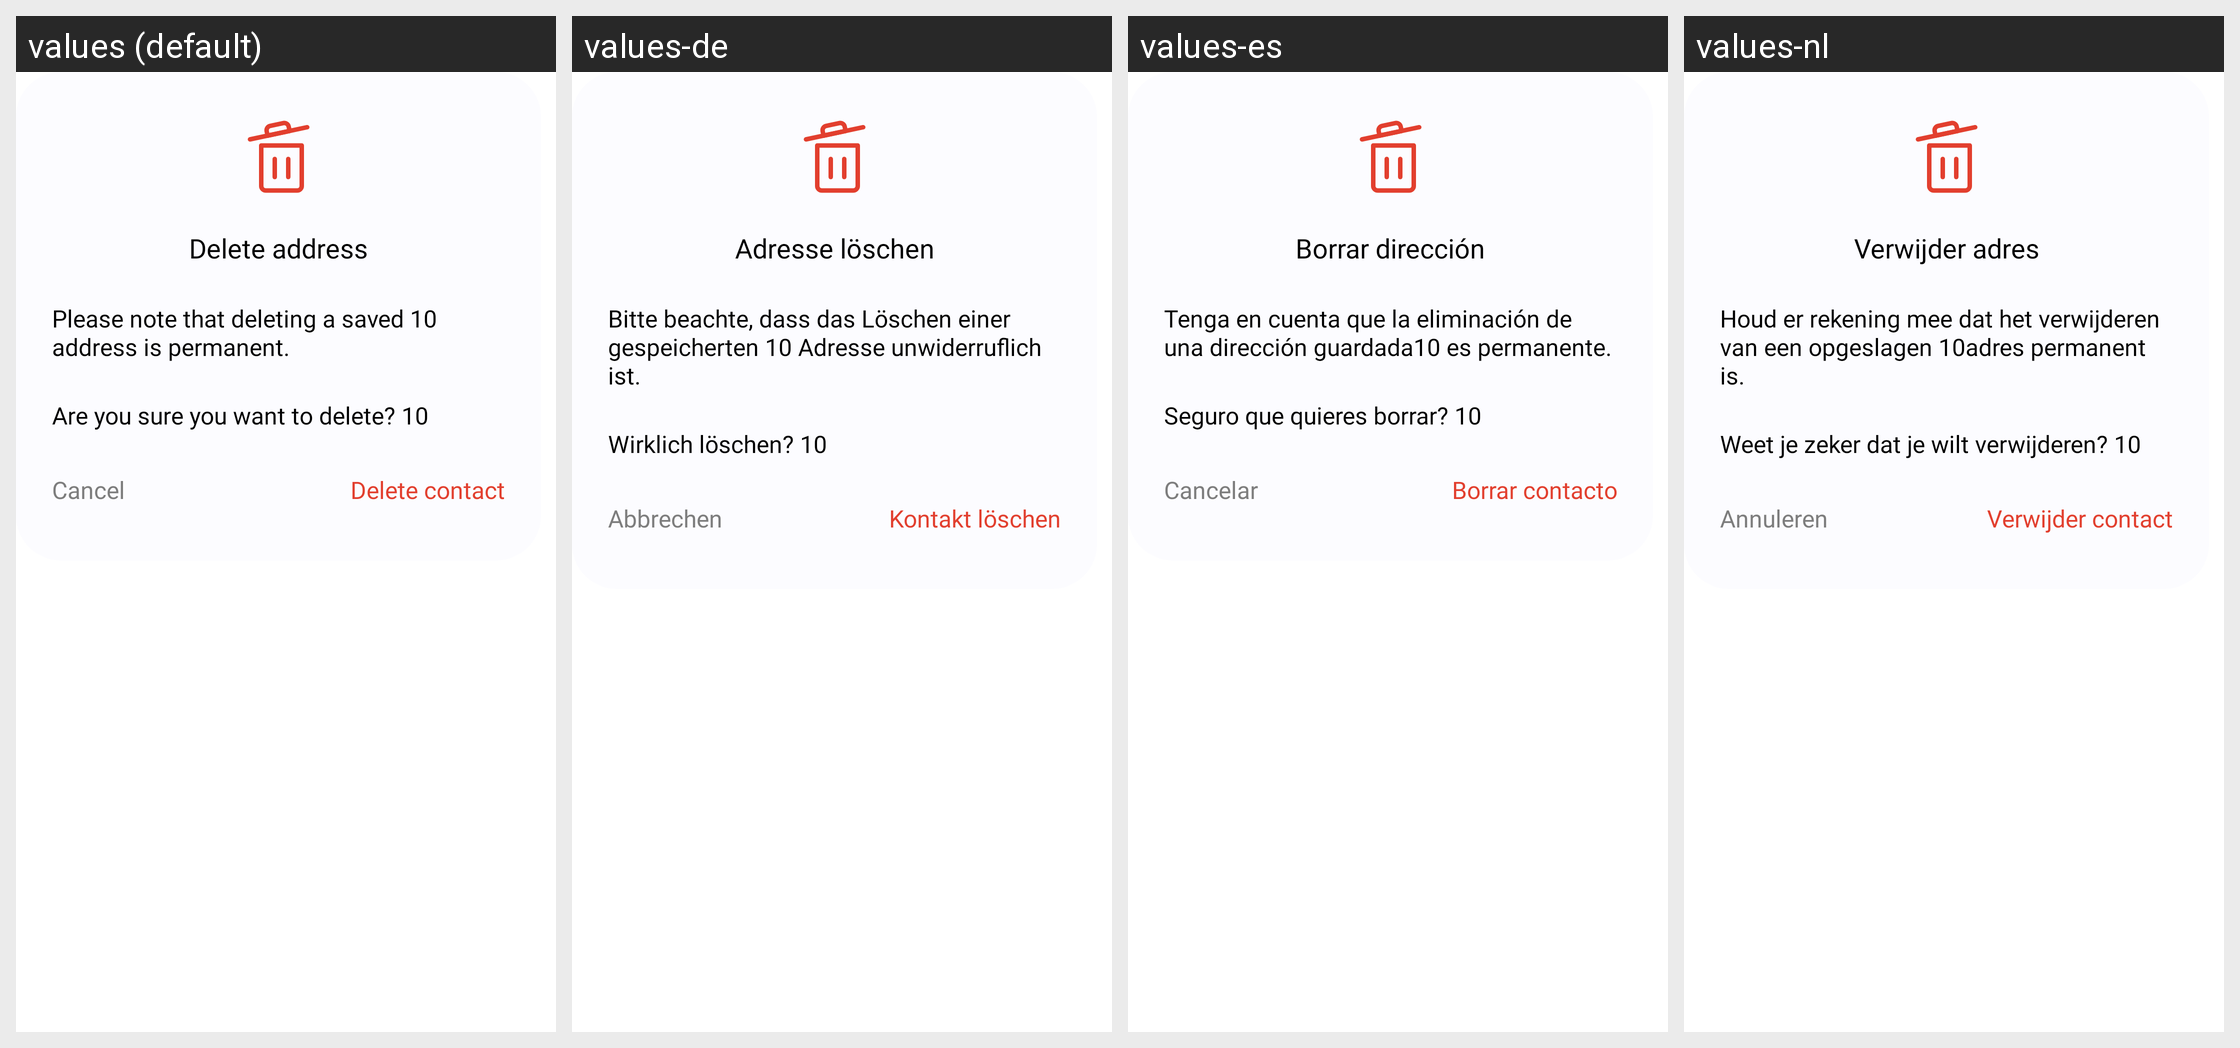

Translations of the strings shown on this Android screen, per locale in the grid:
Android screen res/layout/fragment_delete_contact_view.xml rendered under 4 locales, left to right: values (default), values-de, values-es, values-nl. Device: Nexus 5 (rendered at 1080×1920; each locale shown at half size, 540×960, under a caption strip naming it); theme Theme.MaterialComponents.DayNight.NoActionBar.
Other locales in the repository, not shown: values-af, values-am, values-ar, values-as, values-az, values-be, values-bg, values-bn, values-bs, values-ca, values-cs, values-da, values-el, values-en-rGB, values-en-rIN, values-es-rUS, values-et, values-eu, values-fa, values-fi, values-fr, values-fr-rCA, values-gl, values-gu, values-hi, values-hr, values-hu, values-hy, values-id, values-in, values-is, values-it, values-iw, values-ja, values-ka, values-kk, values-km, values-kn, values-ko, values-ky, values-lo, values-lt, values-lv, values-mk, values-ml, values-mn, values-mr, values-ms, values-my, values-nb, values-ne, values-or, values-pa, values-pl, values-pt, values-pt-rBR, values-pt-rPT, values-ro, values-ru, values-si, values-sk, values-sl, values-sq, values-sr, values-sv, values-sw, values-ta, values-te, values-th, values-tl, values-tr, values-uk, values-ur, values-uz, values-vi, values-zh, values-zh-rCN, values-zh-rHK, values-zh-rTW, values-zu.
Strings drawn on this screen, with the default value and each locale's value (text and hints the layout hard-codes, and strings that could not be matched under every locale, appear in the picture but are not listed):

settings_address_book_delete_address
  values: Delete address
  values-de: Adresse löschen
  values-es: Borrar dirección
  values-nl: Verwijder adres

settings_address_book_delete_description
  values: Please note that deleting a saved 10 address is permanent.
  values-de: Bitte beachte, dass das Löschen einer gespeicherten 10 Adresse unwiderruflich ist.
  values-es: Tenga en cuenta que la eliminación de una dirección guardada10 es permanente.
  values-nl: Houd er rekening mee dat het verwijderen van een opgeslagen 10adres permanent is.

settings_address_book_are_you_sure_delete
  values: Are you sure you want to delete? 10
  values-de: Wirklich löschen? 10
  values-es: Seguro que quieres borrar? 10
  values-nl: Weet je zeker dat je wilt verwijderen? 10

general_cancel_button
  values: Cancel
  values-de: Abbrechen
  values-es: Cancelar
  values-nl: Annuleren

settings_address_book_delete_contact
  values: Delete contact
  values-de: Kontakt löschen
  values-es: Borrar contacto
  values-nl: Verwijder contact
